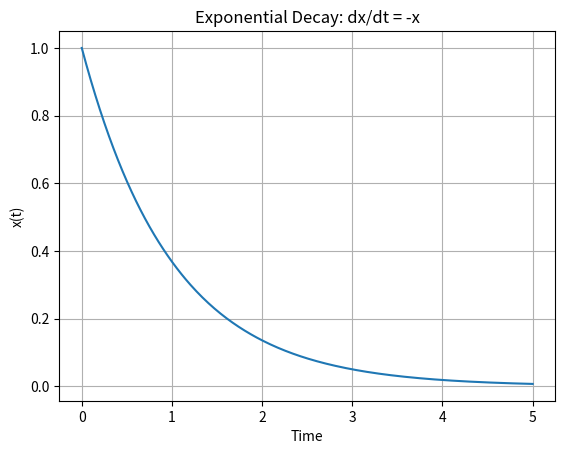

Source code (Python):
import numpy as np
import matplotlib.pyplot as plt
from scipy.integrate import solve_ivp

def exponential_decay(t, x):
    return -x

# Time interval
t_span = (0, 5)
t_eval = np.linspace(0, 5, 300)

# Initial condition
x0 = [1.0]

# Solve ODE
solution = solve_ivp(exponential_decay, t_span, x0, t_eval=t_eval)

# Plot the result
plt.plot(solution.t, solution.y[0])
plt.xlabel("Time")
plt.ylabel("x(t)")
plt.title("Exponential Decay: dx/dt = -x")
plt.grid(True)
plt.show()
